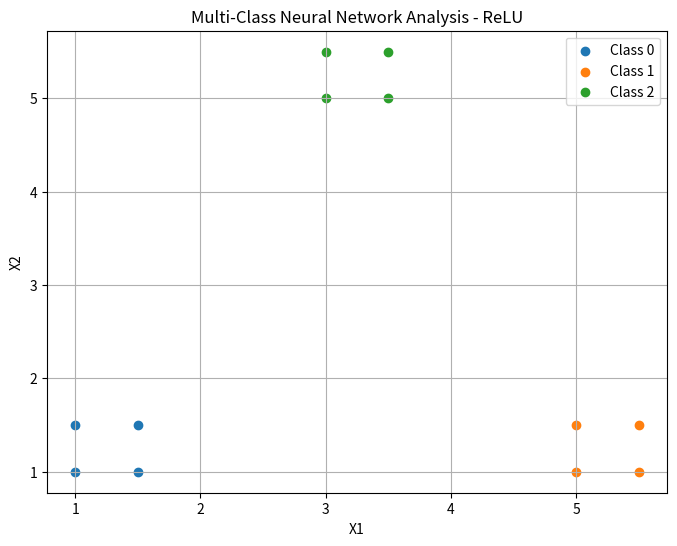

The matplotlib source for this figure:
import numpy as np
import matplotlib.pyplot as plt

# Multi-class dataset
X = np.array([
    [1, 1], [1, 1.5], [1.5, 1], [1.5, 1.5],
    [5, 1], [5, 1.5], [5.5, 1], [5.5, 1.5],
    [3, 5], [3, 5.5], [3.5, 5], [3.5, 5.5]
])

# Class labels
Y = np.array([
    0, 0, 0, 0,
    1, 1, 1, 1,
    2, 2, 2, 2
])

# One-hot encoding
T = np.zeros((len(Y), 3))

for i in range(len(Y)):
    T[i, Y[i]] = 1

# Parameters
learning_rate = 0.03
hidden_layers = 3
hidden_neurons = 3
classes = 3

# ReLU activation
def relu(x):
    return np.maximum(0, x)

def relu_derivative(x):
    return (x > 0).astype(float)

# Initialize weights
np.random.seed(1)

W1 = np.random.randn(2, 3) * 0.1
W2 = np.random.randn(3, 3) * 0.1
W3 = np.random.randn(3, 3) * 0.1
W4 = np.random.randn(3, 3) * 0.1

b1 = np.zeros((1, 3))
b2 = np.zeros((1, 3))
b3 = np.zeros((1, 3))
b4 = np.zeros((1, 3))

# Training
for epoch in range(5000):

    # Forward propagation
    Z1 = X @ W1 + b1
    A1 = relu(Z1)

    Z2 = A1 @ W2 + b2
    A2 = relu(Z2)

    Z3 = A2 @ W3 + b3
    A3 = relu(Z3)

    Z4 = A3 @ W4 + b4

    # Softmax
    exp_Z4 = np.exp(Z4 - np.max(Z4, axis=1, keepdims=True))
    A4 = exp_Z4 / np.sum(exp_Z4, axis=1, keepdims=True)

    # Error
    error = A4 - T

    # Backpropagation
    dW4 = (A3.T @ error) / len(X)
    db4 = np.sum(error, axis=0, keepdims=True) / len(X)

    dA3 = error @ W4.T
    dZ3 = dA3 * relu_derivative(Z3)

    dW3 = (A2.T @ dZ3) / len(X)
    db3 = np.sum(dZ3, axis=0, keepdims=True) / len(X)

    dA2 = dZ3 @ W3.T
    dZ2 = dA2 * relu_derivative(Z2)

    dW2 = (A1.T @ dZ2) / len(X)
    db2 = np.sum(dZ2, axis=0, keepdims=True) / len(X)

    dA1 = dZ2 @ W2.T
    dZ1 = dA1 * relu_derivative(Z1)

    dW1 = (X.T @ dZ1) / len(X)
    db1 = np.sum(dZ1, axis=0, keepdims=True) / len(X)

    # Update weights
    W4 -= learning_rate * dW4
    b4 -= learning_rate * db4

    W3 -= learning_rate * dW3
    b3 -= learning_rate * db3

    W2 -= learning_rate * dW2
    b2 -= learning_rate * db2

    W1 -= learning_rate * dW1
    b1 -= learning_rate * db1


# Prediction
Z1 = X @ W1 + b1
A1 = relu(Z1)

Z2 = A1 @ W2 + b2
A2 = relu(Z2)

Z3 = A2 @ W3 + b3
A3 = relu(Z3)

Z4 = A3 @ W4 + b4

# Softmax
exp_Z4 = np.exp(Z4 - np.max(Z4, axis=1, keepdims=True))
A4 = exp_Z4 / np.sum(exp_Z4, axis=1, keepdims=True)

# Predicted classes
predicted = np.argmax(A4, axis=1)

# Accuracy
accuracy = np.mean(predicted == Y) * 100

print("Actual Classes:   ", Y)
print("Predicted Classes:", predicted)
print("Accuracy:", accuracy, "%")


# Plot
plt.figure(figsize=(8, 6))

plt.scatter(
    X[Y == 0, 0],
    X[Y == 0, 1],
    label="Class 0"
)

plt.scatter(
    X[Y == 1, 0],
    X[Y == 1, 1],
    label="Class 1"
)

plt.scatter(
    X[Y == 2, 0],
    X[Y == 2, 1],
    label="Class 2"
)

plt.xlabel("X1")
plt.ylabel("X2")
plt.title("Multi-Class Neural Network Analysis - ReLU")
plt.legend()
plt.grid(True)

plt.show()
